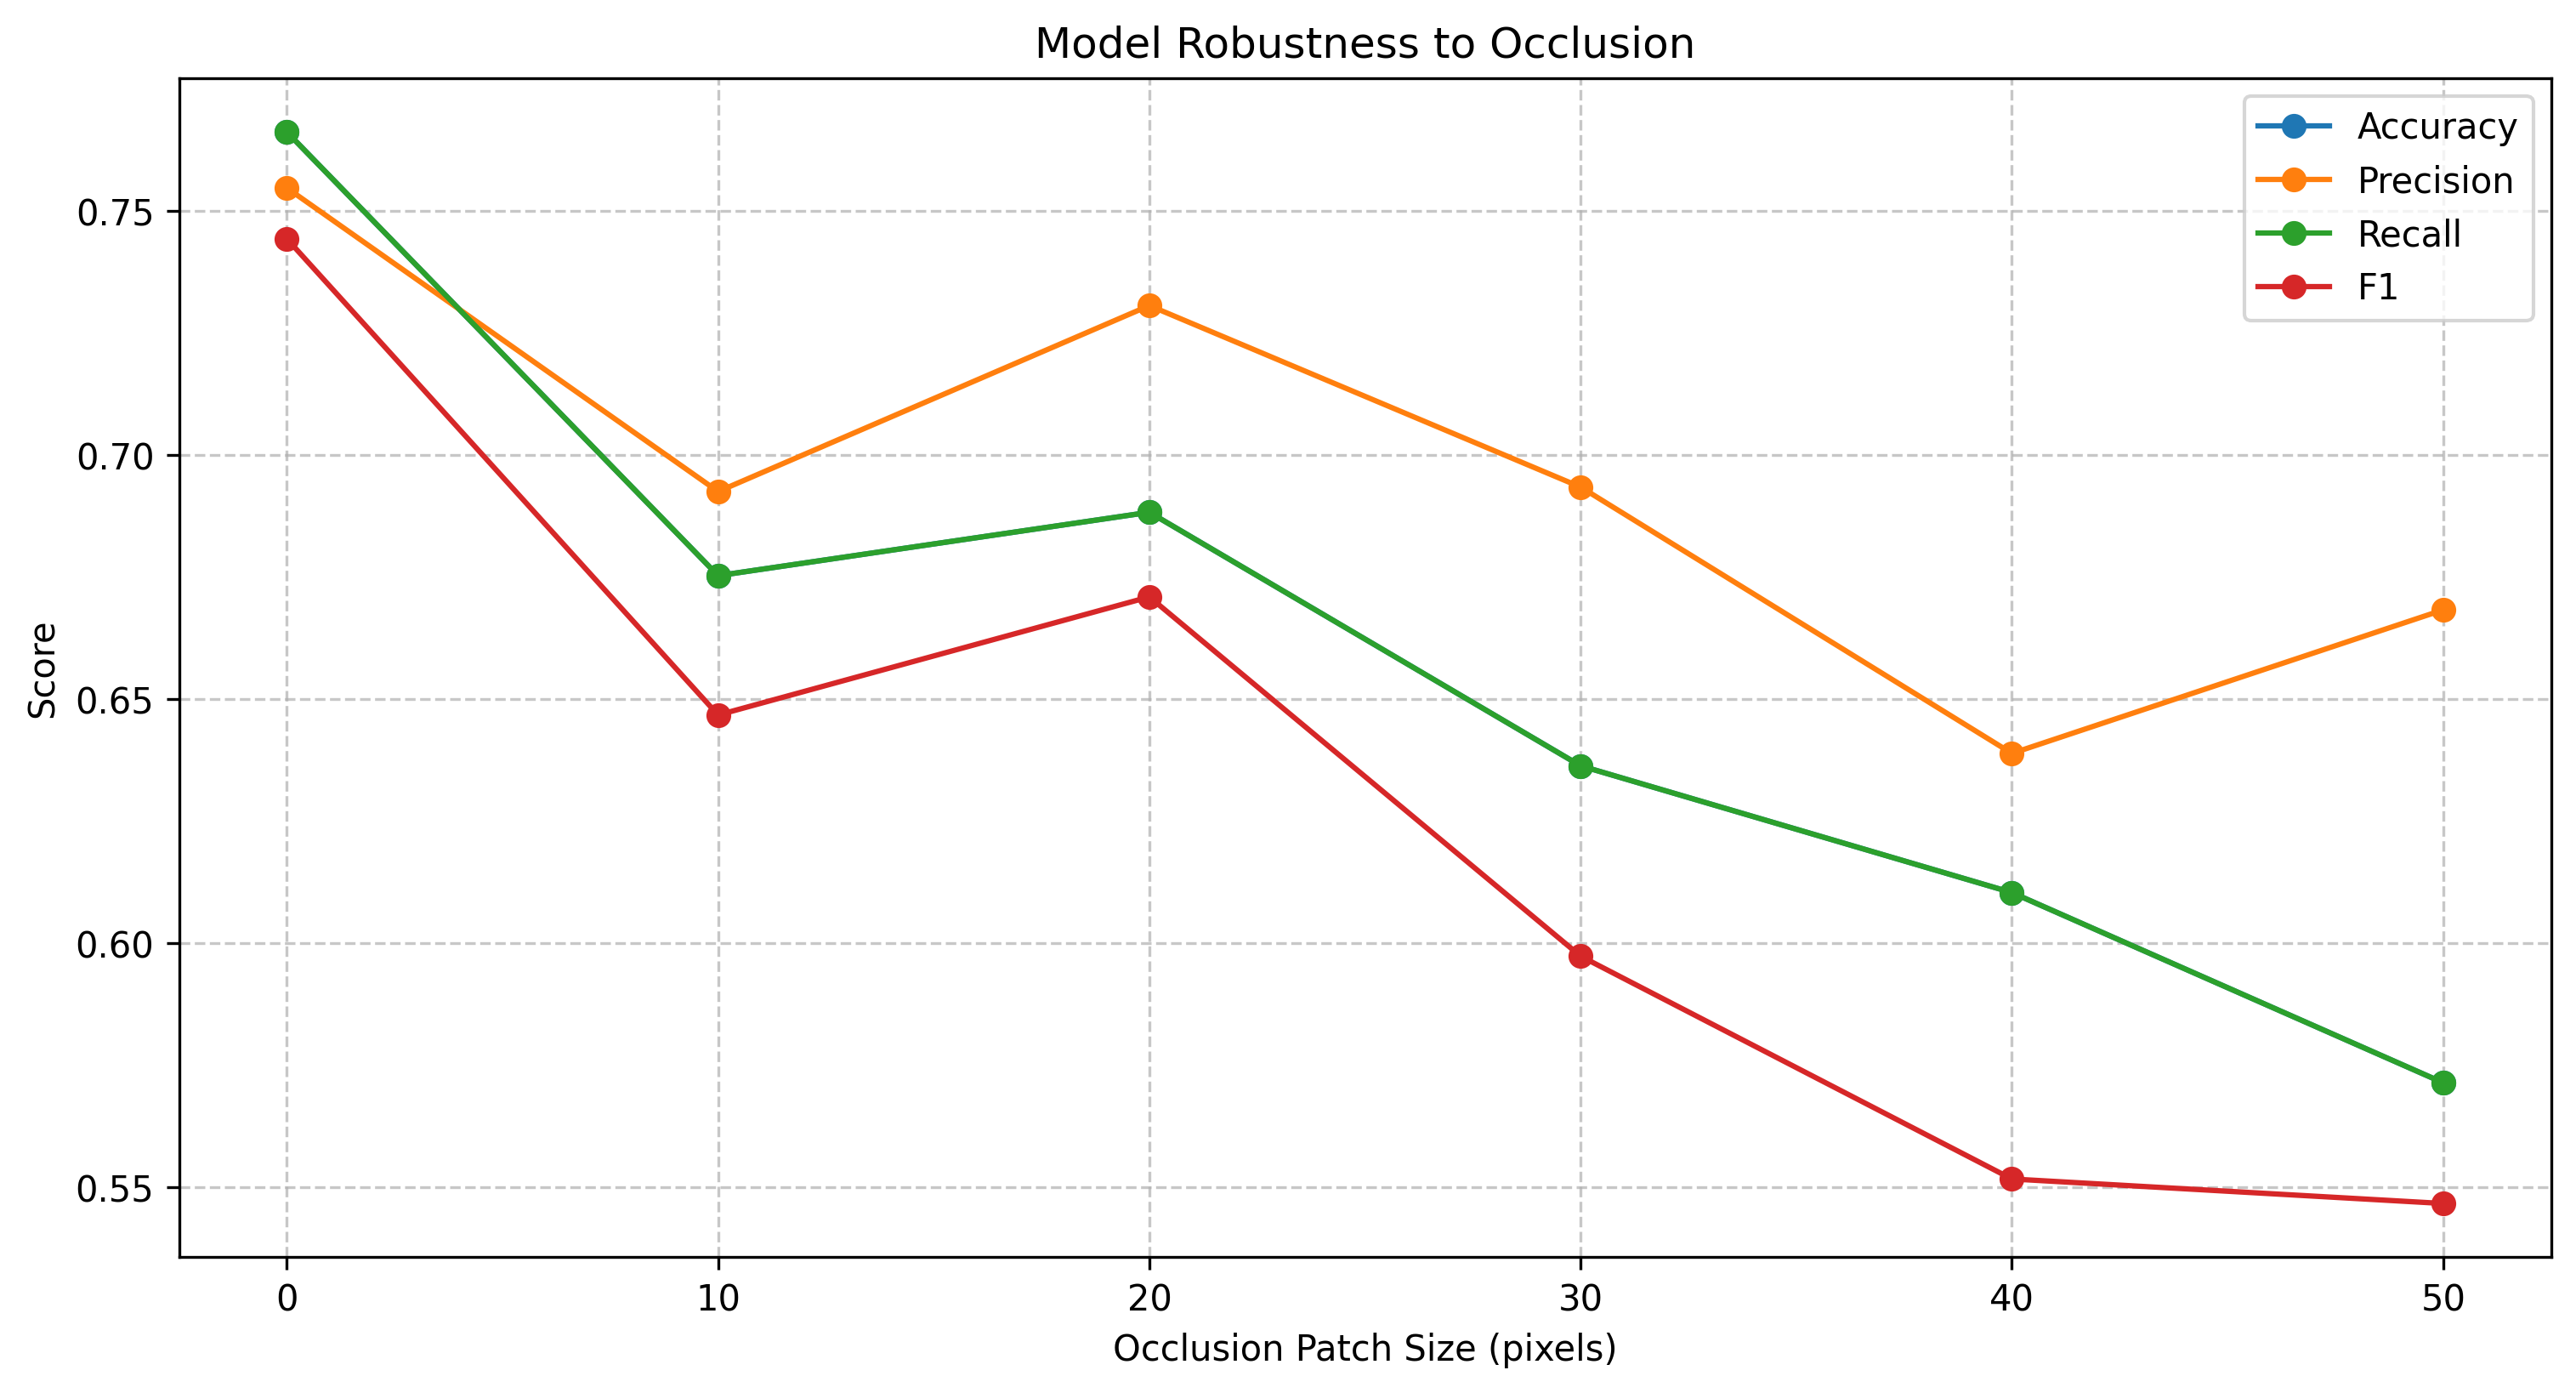

Data behind this chart, as committed beside it:
perturbation, accuracy, precision, recall, f1
No Perturbation, 0.7662, 0.7548, 0.7662, 0.7444
Occlusion (size=10px), 0.6753, 0.6926, 0.6753, 0.6468
Occlusion (size=20px), 0.6883, 0.7307, 0.6883, 0.671
Occlusion (size=30px), 0.6364, 0.6935, 0.6364, 0.5974
Occlusion (size=40px), 0.6104, 0.6389, 0.6104, 0.5517
Occlusion (size=50px), 0.5714, 0.6683, 0.5714, 0.5467
